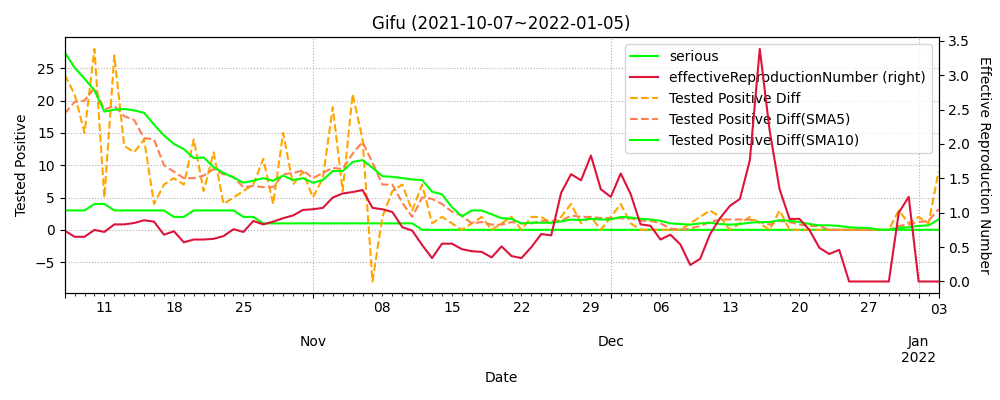

Values plotted in this chart, from the file beside it:
datetime, testedPositive, peopleTested, hospitalized, serious, discharged, deaths, effectiveReproductionNumber, Tested Positive Diff, Tested Positive Diff(SMA5), Tested Positive Diff(SMA10)
2020-01-26, 0.0, , , , , , , , , 
2020-01-27, 0.0, , , , , , , 0.0, , 
2020-01-28, 0.0, , , , , , , 0.0, , 
2020-01-29, 0.0, , , , , , , 0.0, , 
2020-01-30, 0.0, , , , , , , 0.0, , 
2020-01-31, 0.0, , , , , , , 0.0, 0.0, 
2020-02-01, 0.0, , , , , , , 0.0, 0.0, 
2020-02-02, 0.0, , , , , , , 0.0, 0.0, 
2020-02-03, 0.0, , , , , , , 0.0, 0.0, 
2020-02-04, 0.0, , , , , , , 0.0, 0.0, 
2020-02-05, 0.0, , , , , , , 0.0, 0.0, 0.0
2020-02-06, 0.0, , , , , , , 0.0, 0.0, 0.0
2020-02-07, 0.0, , , , , , , 0.0, 0.0, 0.0
2020-02-08, 0.0, , , , , , , 0.0, 0.0, 0.0
2020-02-09, 0.0, , , , , , , 0.0, 0.0, 0.0
2020-02-10, 0.0, , , , , , , 0.0, 0.0, 0.0
2020-02-11, 0.0, , , , , , , 0.0, 0.0, 0.0
2020-02-12, 0.0, , , , , , , 0.0, 0.0, 0.0
2020-02-13, 0.0, , , , , , , 0.0, 0.0, 0.0
2020-02-14, 0.0, , , , , , , 0.0, 0.0, 0.0
2020-02-15, 0.0, , , , , , , 0.0, 0.0, 0.0
2020-02-16, 0.0, , , , , , , 0.0, 0.0, 0.0
2020-02-17, 0.0, , , , , , , 0.0, 0.0, 0.0
2020-02-18, 0.0, , , , , , , 0.0, 0.0, 0.0
2020-02-19, 0.0, , , , , , , 0.0, 0.0, 0.0
2020-02-20, 0.0, , , , , , , 0.0, 0.0, 0.0
2020-02-21, 0.0, , , , , , , 0.0, 0.0, 0.0
2020-02-22, 0.0, , , , , , , 0.0, 0.0, 0.0
2020-02-23, 0.0, , , , , , , 0.0, 0.0, 0.0
2020-02-24, 0.0, , , , , , , 0.0, 0.0, 0.0
2020-02-25, 0.0, , , , , , , 0.0, 0.0, 0.0
2020-02-26, 1.0, , , , , , , 1.0, 0.2, 0.1
2020-02-27, 2.0, , , , , , , 1.0, 0.4, 0.2
2020-02-28, 2.0, , , , , , , 0.0, 0.4, 0.2
2020-02-29, 2.0, , , , , , , 0.0, 0.4, 0.2
2020-03-01, 2.0, , , , , , , 0.0, 0.4, 0.2
2020-03-02, 2.0, , , , , , , 0.0, 0.2, 0.2
2020-03-03, 2.0, , , , , , , 0.0, 0.0, 0.2
2020-03-04, 2.0, , , , , , , 0.0, 0.0, 0.2
2020-03-05, 2.0, , , , , , , 0.0, 0.0, 0.2
2020-03-06, 2.0, , , , , , , 0.0, 0.0, 0.2
2020-03-07, 2.0, , , , , , , 0.0, 0.0, 0.1
2020-03-08, 2.0, , , , , , , 0.0, 0.0, 0.0
2020-03-09, 2.0, , , , , , , 0.0, 0.0, 0.0
2020-03-10, 2.0, , , , , , , 0.0, 0.0, 0.0
2020-03-11, 2.0, 201.0, , , , , , 0.0, 0.0, 0.0
2020-03-12, 2.0, 205.0, , , , , , 0.0, 0.0, 0.0
2020-03-13, 2.0, 227.0, , , , , , 0.0, 0.0, 0.0
2020-03-14, 2.0, 227.0, , , , , , 0.0, 0.0, 0.0
2020-03-15, 2.0, 227.0, , , , , , 0.0, 0.0, 0.0
2020-03-16, 2.0, 249.0, , , , , , 0.0, 0.0, 0.0
2020-03-17, 3.0, 270.0, , , , , , 1.0, 0.2, 0.1
2020-03-18, 3.0, 270.0, 2.0, , 1.0, 0.0, , 0.0, 0.2, 0.1
2020-03-19, 3.0, 272.0, 2.0, , 1.0, 0.0, , 0.0, 0.2, 0.1
2020-03-20, 3.0, 279.0, 2.0, , 1.0, 0.0, , 0.0, 0.2, 0.1
2020-03-21, 3.0, 279.0, 2.0, , 1.0, 0.0, , 0.0, 0.2, 0.1
2020-03-22, 5.0, 281.0, 4.0, , 1.0, 0.0, , 2.0, 0.4, 0.3
2020-03-23, 8.0, 304.0, 7.0, , 1.0, 0.0, , 3.0, 1.0, 0.6
2020-03-24, 11.0, 317.0, 10.0, , 1.0, 0.0, , 3.0, 1.6, 0.9
2020-03-25, 12.0, 325.0, 11.0, , 1.0, 0.0, , 1.0, 1.8, 1.0
... 649 more rows
